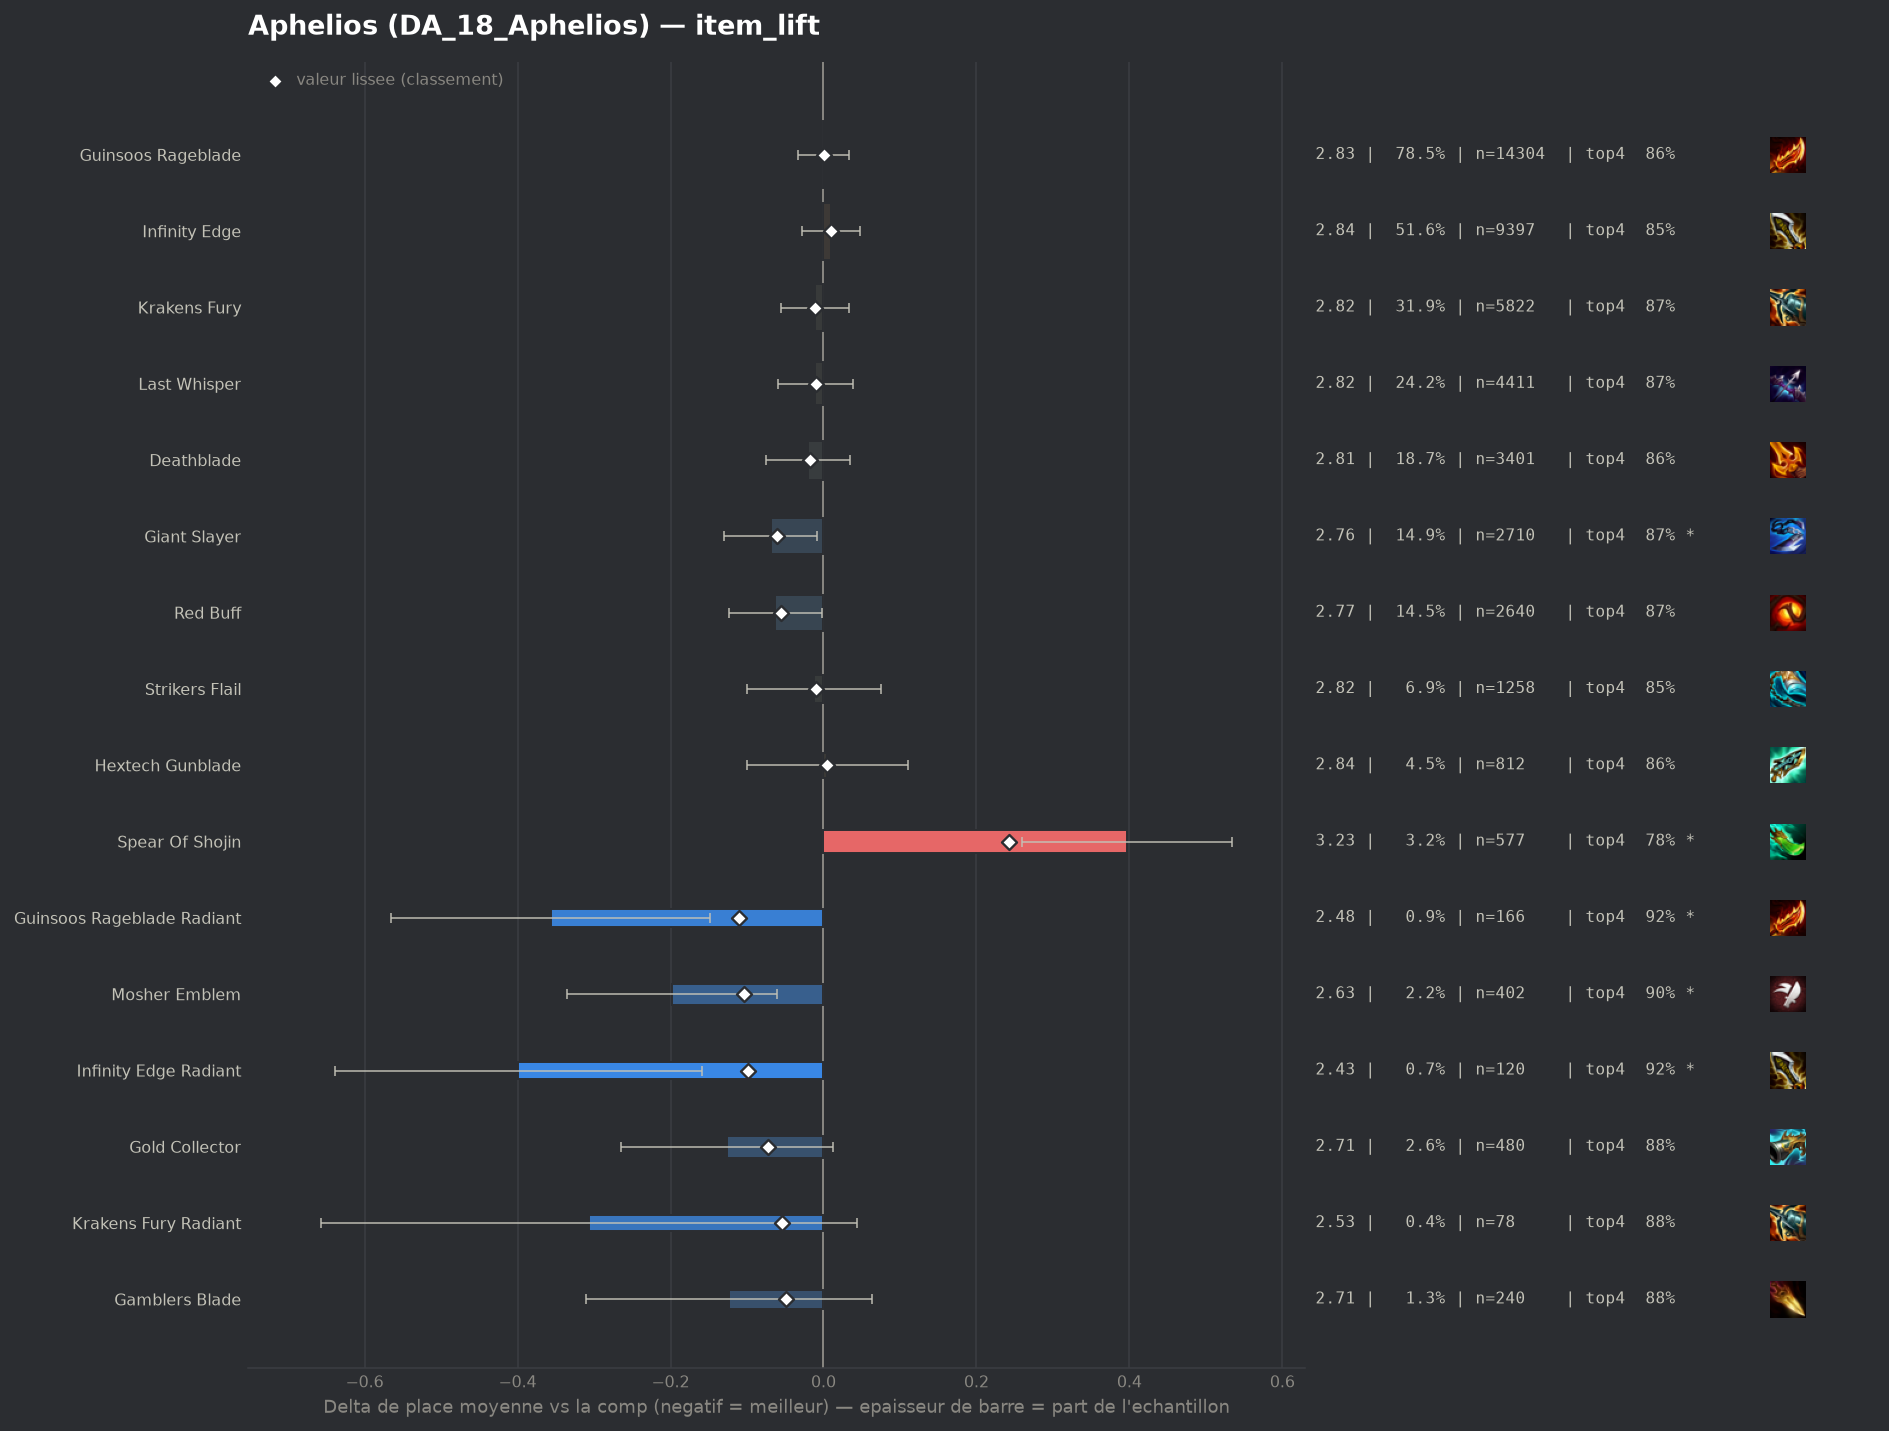

Data behind this chart, as committed beside it:
group, label, n, share, avg_place, shrunk_avg, score, d_avg, d_avg_pess, impact, d_top4, win, top2, top4, sd, z, p, significant
pepite, Guinsoos Rageblade Radiant, 166, 0.009108, 2.476, 2.721, -0.111, -0.356, -0.148, 0.001, 0.064, 0.3012, 0.5482, 0.9217, 1.361, -3.35, 0.0008, True
pepite, Mosher Emblem, 402, 0.02206, 2.634, 2.728, -0.104, -0.198, -0.061, 0.0023, 0.0453, 0.2264, 0.5274, 0.903, 1.383, -2.83, 0.00465, True
pepite, Infinity Edge Radiant, 120, 0.006584, 2.433, 2.733, -0.099, -0.399, -0.159, 0.0007, 0.059, 0.2583, 0.625, 0.9167, 1.334, -3.26, 0.00111, True
pepite, Gold Collector, 480, 0.02634, 2.706, 2.761, -0.072, -0.126, 0.0, 0.0019, 0.0215, 0.2458, 0.5208, 0.8792, 1.533, -1.78, 0.07549, False
populaire, Giant Slayer, 2710, 0.1487, 2.763, 2.772, -0.061, -0.069, -0.008, 0.009, 0.0128, 0.228, 0.4908, 0.8705, 1.507, -2.21, 0.02697, True
populaire, Red Buff, 2640, 0.1448, 2.77, 2.777, -0.055, -0.063, -0.002, 0.008, 0.0143, 0.2148, 0.4928, 0.872, 1.472, -2.03, 0.04248, False
pepite, Krakens Fury Radiant, 78, 0.00428, 2.526, 2.778, -0.054, -0.307, 0.0, 0.0002, 0.0269, 0.3205, 0.6282, 0.8846, 1.575, -1.72, 0.08619, False
pepite, Gamblers Blade, 240, 0.01317, 2.708, 2.783, -0.049, -0.124, 0.0, 0.0006, 0.0257, 0.25, 0.4958, 0.8833, 1.469, -1.3, 0.1944, False
, Giant Slayer Radiant, 51, 0.002798, 2.471, 2.788, -0.044, -0.362, 0.0, 0.0001, 0.0639, 0.2745, 0.5686, 0.9216, 1.391, -1.85, 0.06385, False
populaire, Deathblade, 3401, 0.1866, 2.812, 2.814, -0.018, -0.02, 0.0, 0.0034, 0.0068, 0.2088, 0.4834, 0.8645, 1.496, -0.72, 0.4734, False
populaire, Krakens Fury, 5822, 0.3194, 2.821, 2.822, -0.011, -0.011, 0.0, 0.0034, 0.0082, 0.2104, 0.4775, 0.8659, 1.502, -0.5, 0.6169, False
populaire, Last Whisper, 4411, 0.242, 2.822, 2.822, -0.01, -0.011, 0.0, 0.0024, 0.0077, 0.2115, 0.4761, 0.8653, 1.511, -0.42, 0.6755, False
populaire, Strikers Flail, 1258, 0.06902, 2.82, 2.822, -0.01, -0.013, 0.0, 0.0007, -0.0063, 0.2313, 0.4849, 0.8514, 1.536, -0.28, 0.7773, False
, Quicksilver, 274, 0.01503, 2.814, 2.824, -0.008, -0.018, 0.0, 0.0001, -0.0037, 0.2482, 0.5036, 0.854, 1.634, -0.18, 0.8535, False
, Hitmaker Emblem, 178, 0.009766, 2.826, 2.83, -0.002, -0.006, 0.0, 0.0, -0.0318, 0.2697, 0.4944, 0.8258, 1.658, -0.05, 0.9593, False
populaire, Guinsoos Rageblade, 14304, 0.7848, 2.833, 2.833, 0.001, 0.001, 0.0, -0.0004, 0.0007, 0.2153, 0.4769, 0.8584, 1.528, 0.03, 0.974, False
populaire, Hextech Gunblade, 812, 0.04455, 2.837, 2.836, 0.004, 0.005, 0.0, -0.0002, 0.0019, 0.1983, 0.4741, 0.8596, 1.491, 0.1, 0.9223, False
, Deathblade Radiant, 81, 0.004444, 2.877, 2.84, 0.008, 0.044, 0.0, -0.0, 0.0065, 0.2222, 0.5062, 0.8642, 1.702, 0.23, 0.8151, False
populaire, Infinity Edge, 9397, 0.5156, 2.842, 2.842, 0.01, 0.01, 0.0, -0.0051, -0.0035, 0.2165, 0.4742, 0.8542, 1.539, 0.52, 0.6017, False
, True Damage Emblem, 94, 0.005157, 2.883, 2.843, 0.01, 0.051, 0.0, -0.0001, -0.0279, 0.2766, 0.4787, 0.8298, 1.75, 0.28, 0.7789, False
, Navori Flickerblade, 208, 0.01141, 2.87, 2.846, 0.014, 0.038, 0.0, -0.0002, -0.0163, 0.2019, 0.4712, 0.8413, 1.486, 0.37, 0.7142, False
, Manager Emblem, 55, 0.003018, 2.982, 2.852, 0.02, 0.15, 0.0, -0.0001, -0.0213, 0.1455, 0.4545, 0.8364, 1.483, 0.75, 0.4551, False
, Swiftstriker Emblem, 171, 0.009382, 2.906, 2.856, 0.024, 0.074, 0.0, -0.0002, -0.0039, 0.2047, 0.462, 0.8538, 1.572, 0.61, 0.5388, False
, Titans Resolve, 92, 0.005048, 2.989, 2.864, 0.032, 0.157, 0.0, -0.0002, -0.0425, 0.1739, 0.4674, 0.8152, 1.618, 0.93, 0.3535, False
, Blue Buff, 109, 0.00598, 3.0, 2.871, 0.039, 0.168, 0.0, -0.0002, -0.0595, 0.1651, 0.4679, 0.7982, 1.625, 1.07, 0.2825, False
, Fishbones, 93, 0.005103, 3.161, 2.899, 0.067, 0.329, 0.0, -0.0003, -0.0942, 0.1398, 0.4516, 0.7634, 1.667, 1.9, 0.05755, False
, Edge Of Night, 64, 0.003511, 3.359, 2.911, 0.079, 0.527, 0.097, -0.0003, -0.1077, 0.1719, 0.3438, 0.75, 1.753, 2.4, 0.0163, True
, Bloodthirster, 80, 0.004389, 3.288, 2.914, 0.082, 0.455, 0.076, -0.0004, -0.1077, 0.15, 0.4, 0.75, 1.726, 2.35, 0.01853, True
, Component B F Sword, 87, 0.004773, 3.264, 2.915, 0.083, 0.432, 0.094, -0.0004, -0.0531, 0.1494, 0.3218, 0.8046, 1.608, 2.5, 0.01237, True
, Hand Of Justice, 223, 0.01224, 3.081, 2.927, 0.094, 0.248, 0.043, -0.0012, -0.0281, 0.1704, 0.3812, 0.8296, 1.557, 2.37, 0.01781, True
, Component Recurve Bow, 94, 0.005157, 3.511, 2.971, 0.139, 0.678, 0.321, -0.0007, -0.1343, 0.1489, 0.3298, 0.7234, 1.767, 3.72, 0.0002, True
populaire, Spear Of Shojin, 577, 0.03166, 3.229, 3.075, 0.243, 0.397, 0.259, -0.0077, -0.0795, 0.1594, 0.3778, 0.7782, 1.667, 5.64, 0.0, True
